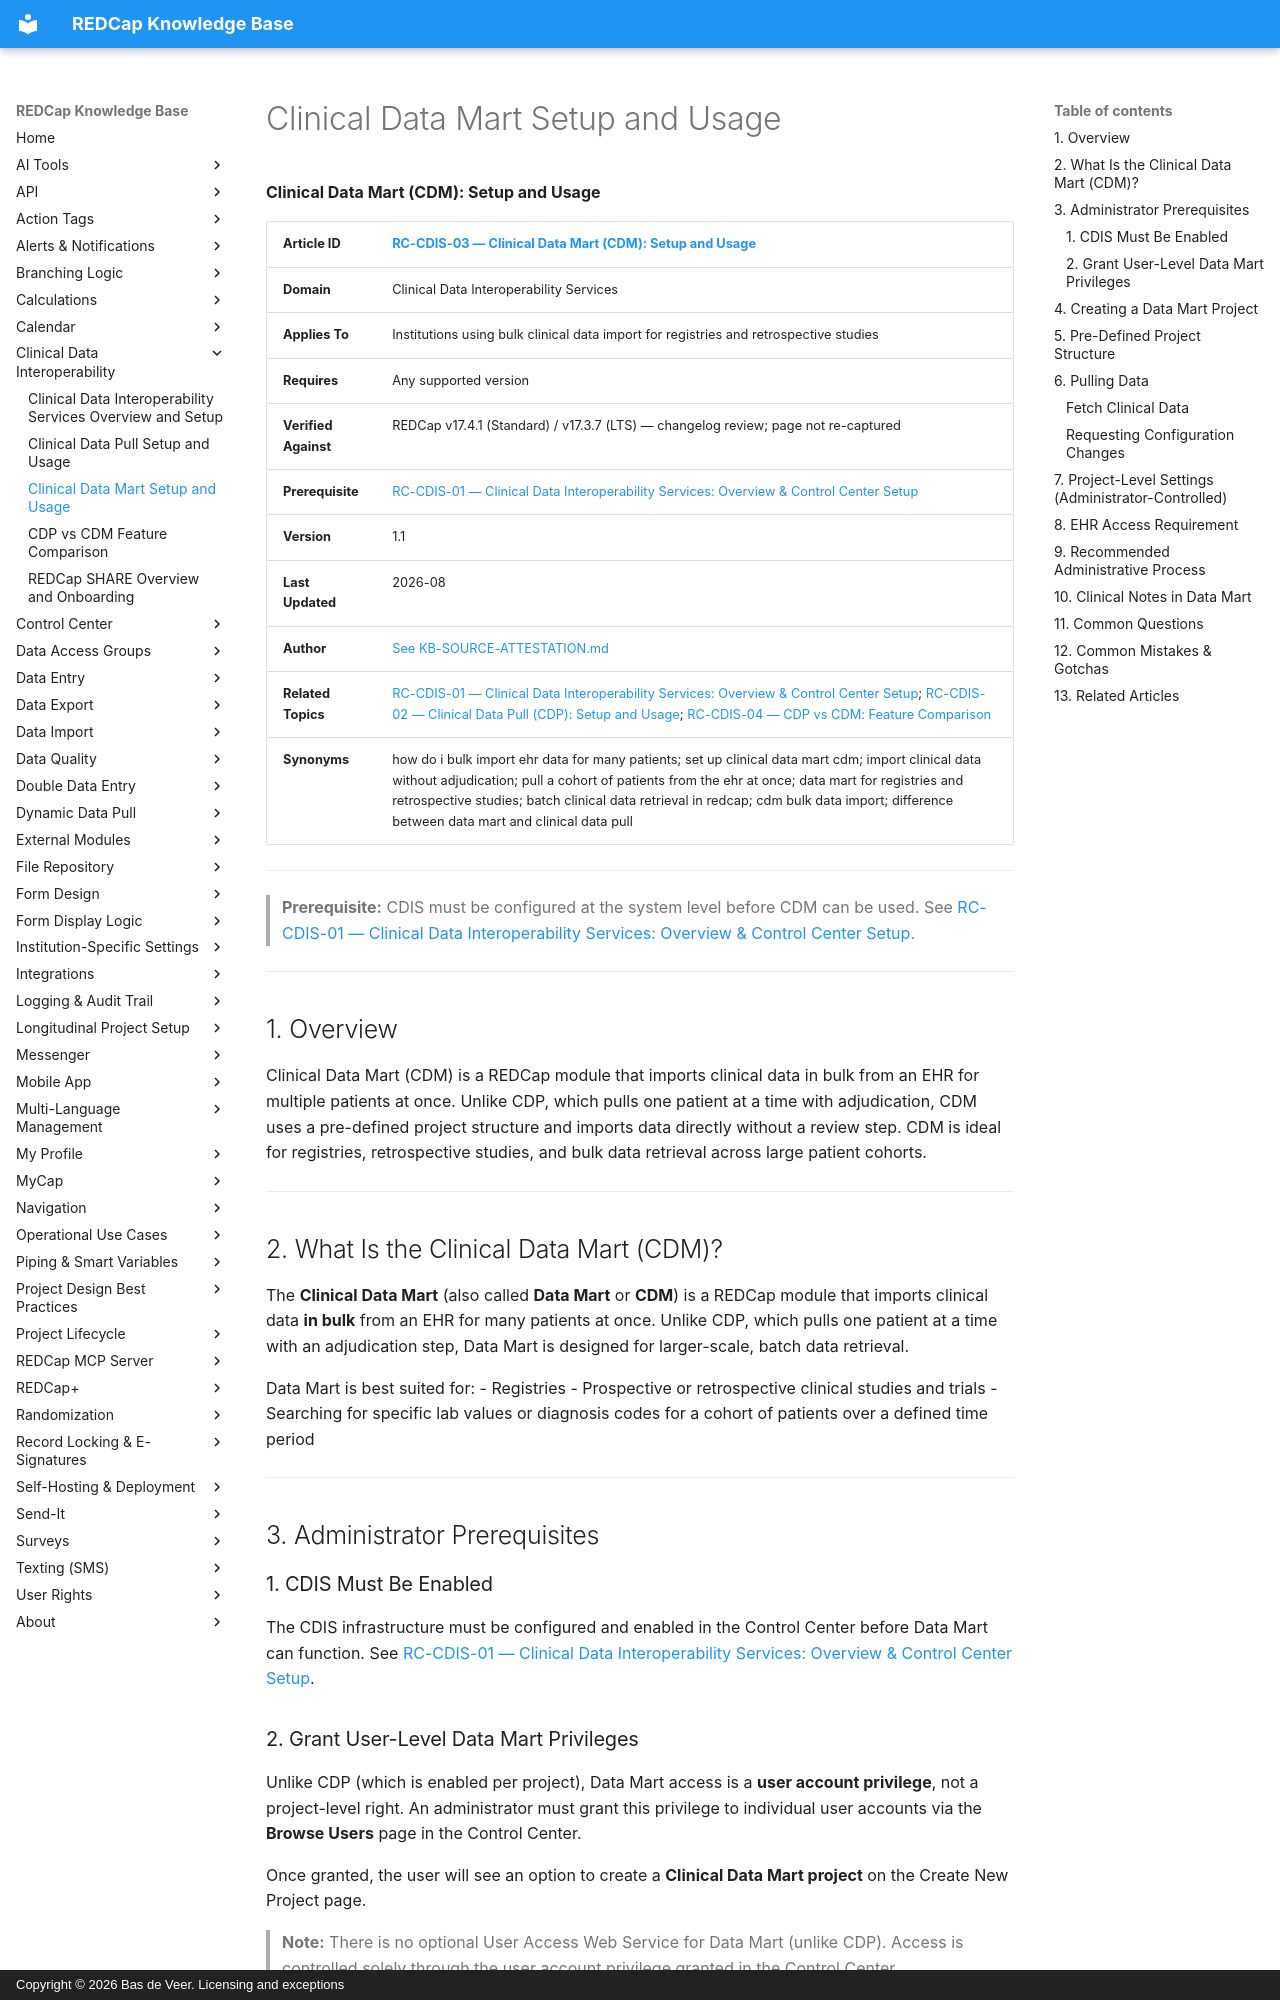

repository: bdeveer/REDCap_KB_RAG · page: RC-CDIS-03_Clinical-Data-Mart-Setup-and-Usage/index.html · generator: mkdocs · copyright: Copyright © 2026 Bas de Veer. Licensing and exceptions



**Clinical Data Mart (CDM): Setup and Usage**

| **Article ID** | [RC-CDIS-03 — Clinical Data Mart (CDM): Setup and Usage](RC-CDIS-03_Clinical-Data-Mart-Setup-and-Usage.md) |
|---|---|
| **Domain** | Clinical Data Interoperability Services |
| **Applies To** | Institutions using bulk clinical data import for registries and retrospective studies |
| **Requires** | Any supported version |
| **Verified Against** | REDCap v17.4.1 (Standard) / v17.3.7 (LTS) — changelog review; page not re-captured |
| **Prerequisite** | [RC-CDIS-01 — Clinical Data Interoperability Services: Overview & Control Center Setup](RC-CDIS-01_Clinical-Data-Interoperability-Services-Overview-and-Setup.md)|
| **Version** | 1.1 |
| **Last Updated** | 2026-08 |
| **Author** | [See KB-SOURCE-ATTESTATION.md](KB-SOURCE-ATTESTATION.md) |
| **Related Topics** | [RC-CDIS-01 — Clinical Data Interoperability Services: Overview & Control Center Setup](RC-CDIS-01_Clinical-Data-Interoperability-Services-Overview-and-Setup.md); [RC-CDIS-02 — Clinical Data Pull (CDP): Setup and Usage](RC-CDIS-02_Clinical-Data-Pull-Setup-and-Usage.md); [RC-CDIS-04 — CDP vs CDM: Feature Comparison](RC-CDIS-04_CDP-vs-CDM-Feature-Comparison.md)|
| **Synonyms** | how do i bulk import ehr data for many patients; set up clinical data mart cdm; import clinical data without adjudication; pull a cohort of patients from the ehr at once; data mart for registries and retrospective studies; batch clinical data retrieval in redcap; cdm bulk data import; difference between data mart and clinical data pull |

---

> **Prerequisite:** CDIS must be configured at the system level before CDM can be used. See [RC-CDIS-01 — Clinical Data Interoperability Services: Overview & Control Center Setup](RC-CDIS-01_Clinical-Data-Interoperability-Services-Overview-and-Setup.md).

---

## 1. Overview

Clinical Data Mart (CDM) is a REDCap module that imports clinical data in bulk from an EHR for multiple patients at once. Unlike CDP, which pulls one patient at a time with adjudication, CDM uses a pre-defined project structure and imports data directly without a review step. CDM is ideal for registries, retrospective studies, and bulk data retrieval across large patient cohorts.

---

## 2. What Is the Clinical Data Mart (CDM)?

The **Clinical Data Mart** (also called **Data Mart** or **CDM**) is a REDCap module that imports clinical data **in bulk** from an EHR for many patients at once. Unlike CDP, which pulls one patient at a time with an adjudication step, Data Mart is designed for larger-scale, batch data retrieval.

Data Mart is best suited for:
- Registries
- Prospective or retrospective clinical studies and trials
- Searching for specific lab values or diagnosis codes for a cohort of patients over a defined time period

---

## 3. Administrator Prerequisites

### 1. CDIS Must Be Enabled

The CDIS infrastructure must be configured and enabled in the Control Center before Data Mart can function. See [RC-CDIS-01 — Clinical Data Interoperability Services: Overview & Control Center Setup](RC-CDIS-01_Clinical-Data-Interoperability-Services-Overview-and-Setup.md).

### 2. Grant User-Level Data Mart Privileges

Unlike CDP (which is enabled per project), Data Mart access is a **user account privilege**, not a project-level right. An administrator must grant this privilege to individual user accounts via the **Browse Users** page in the Control Center.

Once granted, the user will see an option to create a **Clinical Data Mart project** on the Create New Project page.

> **Note:** There is no optional User Access Web Service for Data Mart (unlike CDP). Access is controlled solely through the user account privilege granted in the Control Center.

---
